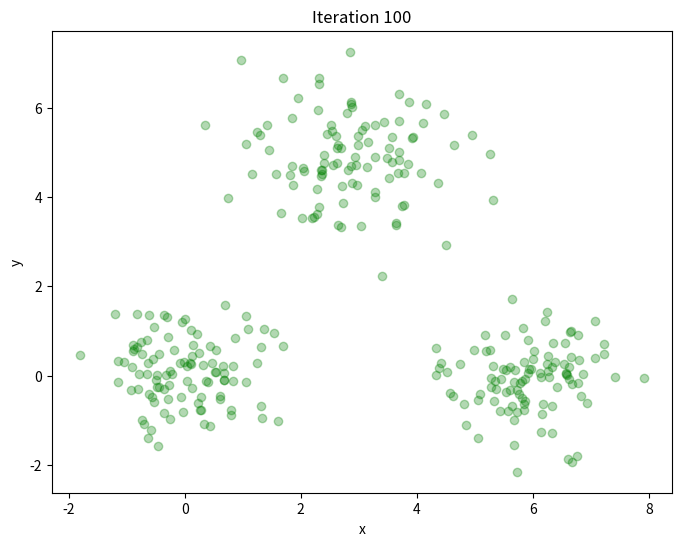

Python code for this plot:
import numpy as np
from scipy.special import digamma, gammaln, psi
from scipy.linalg import inv, det
import matplotlib.pyplot as plt
from tqdm import tqdm

# 生成二维合成数据 (3个高斯分布)
np.random.seed(0)
data = np.vstack([np.random.multivariate_normal([0, 0], np.eye(2) * 0.5, 100),
                  np.random.multivariate_normal([3, 5], np.eye(2), 100),
                  np.random.multivariate_normal([6, 0], np.eye(2) * 0.5, 100)])

# 设置高斯混合模型的参数
K = 3  # 高斯分布的个数
N, D = data.shape

# 初始化变分贝叶斯参数
np.random.seed(0)
alpha_0 = 0.1  # Dirichlet先验参数
beta_0 = 1e-3
m_0 = np.mean(data, axis=0)
W_0 = np.eye(D)
v_0 = D

# 初始化q分布的参数
alpha = np.ones(K) * (alpha_0 + N / K)
beta = np.ones(K) * (beta_0 + N / K)
m = np.random.randn(K, D)
W = np.array([np.eye(D)] * K)
v = np.ones(K) * (v_0 + N / K)
responsibilities = np.zeros((N, K))  # 责任度矩阵

def plot_gmm(data, m, W, iteration):
    """绘制当前的高斯分布和数据点"""
    plt.figure(figsize=(8, 6))
    plt.scatter(data[:, 0], data[:, 1], color='green', alpha=0.3)
    for i in range(K):
        draw_ellipse(m[i], inv(W[i] * v[i]), alpha=0.2)
    plt.title(f'Iteration {iteration}')
    plt.xlabel('x')
    plt.ylabel('y')
    plt.show()

def draw_ellipse(mean, cov, ax=None, color='red', alpha=1.0):
    """绘制高斯分布的椭圆"""
    from matplotlib.patches import Ellipse
    if ax is None:
        ax = plt.gca()
    lambda_, v_ = np.linalg.eigh(cov)
    lambda_ = np.sqrt(lambda_)
    ell = Ellipse(xy=mean, width=lambda_[0] * 2, height=lambda_[1] * 2,
                  angle=np.rad2deg(np.arccos(v_[0, 0])))
    ell.set_facecolor(color)
    ell.set_alpha(alpha)
    ax.add_artist(ell)

def compute_ln_lambda(k):
    """计算期望的 ln|Lambda_k|"""
    return np.sum(digamma(0.5 * (v[k] + 1 - np.arange(1, D + 1)))) + D * np.log(2) + np.log(det(W[k]))

def compute_E_q_ln_pi():
    """计算期望的 ln(pi)"""
    return digamma(alpha) - digamma(np.sum(alpha))

# 迭代更新参数
num_iterations = 100
for iteration in tqdm(range(num_iterations)):

    E_ln_pi = compute_E_q_ln_pi()
    ln_lambda = np.array([compute_ln_lambda(k) for k in range(K)])

    # E步：计算责任度
    for n in range(N):
        for k in range(K):
            diff = data[n] - m[k]
            E_quad = D / beta[k] + v[k] * np.dot(diff.T, np.dot(W[k], diff))
            responsibilities[n, k] = np.exp(E_ln_pi[k] + 0.5 * ln_lambda[k] - 0.5 * E_quad)
        responsibilities[n, :] /= np.sum(responsibilities[n, :]) + 1e-12  # 归一化，防止除以零

    Nk = responsibilities.sum(axis=0) + 1e-10  # 防止0除

    # M步：更新参数
    alpha = alpha_0 + Nk

    for k in range(K):
        # 更新beta
        beta[k] = beta_0 + Nk[k]
        # 更新m
        m[k] = (beta_0 * m_0 + Nk[k] * np.sum(responsibilities[:, k].reshape(-1, 1) * data, axis=0)) / beta[k]
        # 更新W
        diff_data = data - m[k]
        S = np.dot((responsibilities[:, k].reshape(-1, 1) * diff_data).T, diff_data)
        diff_m = m[k] - m_0
        W_k_inv = inv(W_0) + Nk[k] * S + (beta_0 * Nk[k]) / beta[k] * np.outer(diff_m, diff_m)

        # 检查 W_k_inv 是否有 NaN 或 inf
        if np.isnan(W_k_inv).any() or np.isinf(W_k_inv).any():
            print(f"Encountered NaN or inf in W_k_inv at iteration {iteration}, component {k}")
            continue  # 跳过这一轮迭代

        W[k] = inv(W_k_inv)
        # 更新v
        v[k] = v_0 + Nk[k]

    # 绘制当前的高斯混合模型
    # if iteration in [0, 15, 60, 99]:
    #     plot_gmm(data, m, W, iteration)

# 最终绘制结果
plot_gmm(data, m, W, num_iterations)
